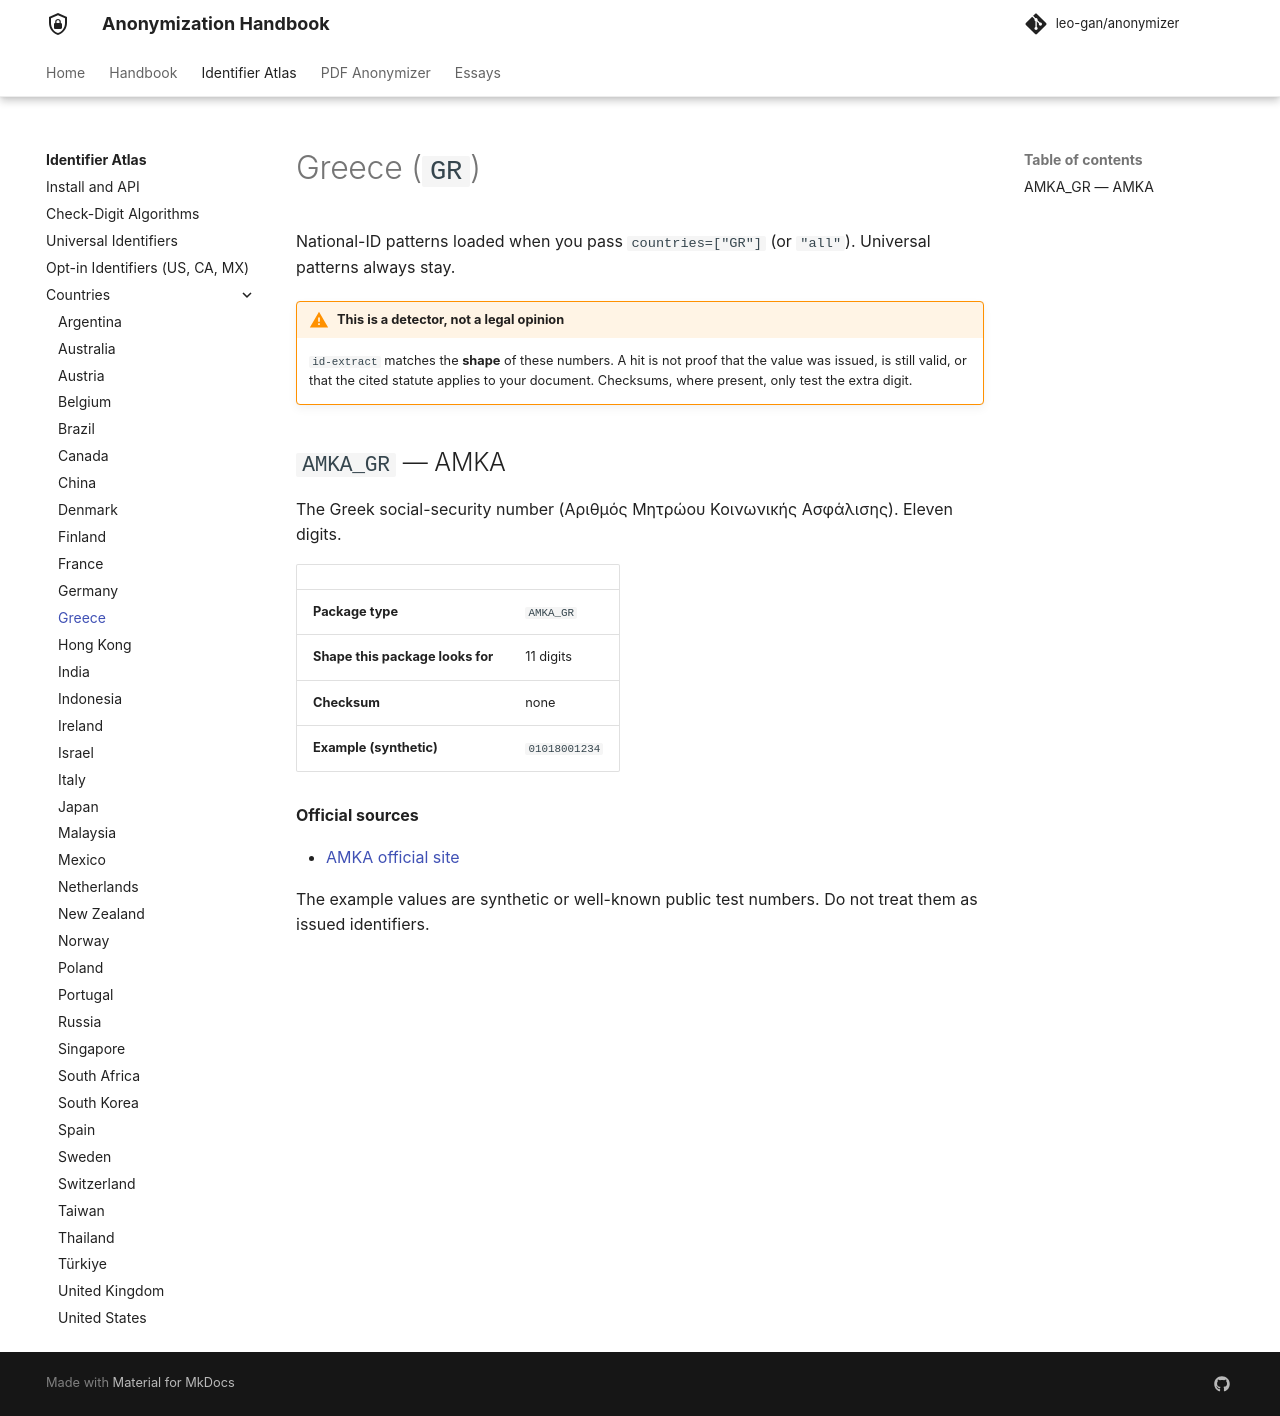

repository: leo-gan/anonymizer · page: id-extract/countries/gr/index.html · generator: mkdocs

# Greece (`GR`)

National-ID patterns loaded when you pass `countries=["GR"]` (or `"all"`). Universal patterns always stay.



!!! warning "This is a detector, not a legal opinion"
    `id-extract` matches the **shape** of these numbers. A hit is not proof that the value was issued, is still valid, or that the cited statute applies to your document. Checksums, where present, only test the extra digit.


## `AMKA_GR` — AMKA

The Greek social-security number (Αριθμός Μητρώου Κοινωνικής Ασφάλισης). Eleven digits.

| | |
|---|---|
| **Package type** | `AMKA_GR` |
| **Shape this package looks for** | 11 digits |
| **Checksum** | none |
| **Example (synthetic)** | `01018001234` |

**Official sources**

- [AMKA official site](https://www.amka.gr/)

The example values are synthetic or well-known public test numbers. Do not treat them as issued identifiers.
